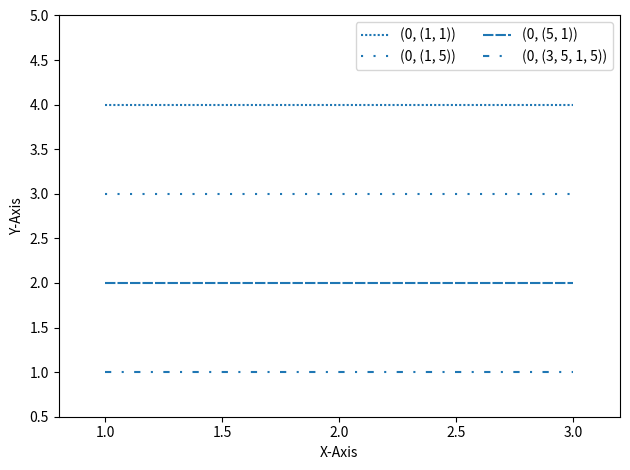

Here is the Python script that generated this plot:
import matplotlib.pyplot as plt

plt.plot([1, 2, 3], [4, 4, 4], linestyle=(0, (1, 1)), color='C0', label='(0, (1, 1))')
plt.plot([1, 2, 3], [3, 3, 3], linestyle=(0, (1, 5)), color='C0', label='(0, (1, 5))')
plt.plot([1, 2, 3], [2, 2, 2], linestyle=(0, (5, 1)), color='C0', label='(0, (5, 1))')
plt.plot([1, 2, 3], [1, 1, 1], linestyle=(0, (3, 5, 1, 5)), color='C0', label='(0, (3, 5, 1, 5))')
plt.xlabel('X-Axis')
plt.ylabel('Y-Axis')
plt.axis([0.8, 3.2, 0.5, 5.0])
plt.legend(loc='upper right', ncol=2)
plt.tight_layout()
plt.show()